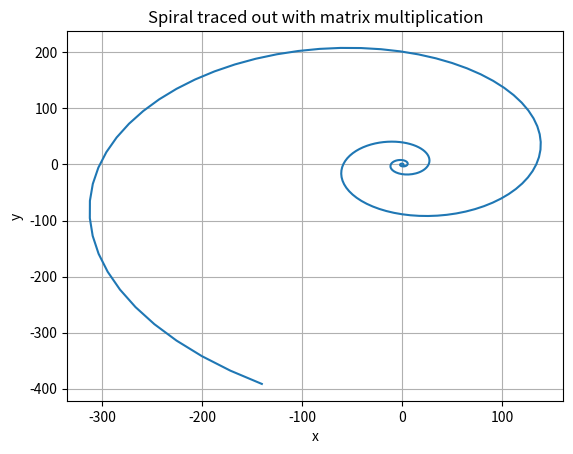

Write the Python code that produced this figure.
# By submitting this assignment, I agree to the following:
#   "Aggies do not lie, cheat, or steal, or tolerate those who do."
#   "I have not given or received any unauthorized aid on this assignment."
#
# [redacted]
# [redacted]
# Assignment:   Lab 12.14
# Date:         17 November 2023

import numpy as np
import matplotlib.pyplot as plt

points = []
point = np.array([1, 0])
matrix = np.array([[1.02, 0.095], [-0.095, 1.02]])

points.append(point)
for i in range(250):
  new_point = points[-1] @ matrix
  points.append(new_point)

x = [point[0] for point in points]
y = [point[1] for point in points]

fig, ax = plt.subplots()
ax.set_title('Spiral traced out with matrix multiplication')
ax.set_xlabel('x')
ax.set_ylabel('y')
ax.plot(x, y)
ax.grid()
plt.show()